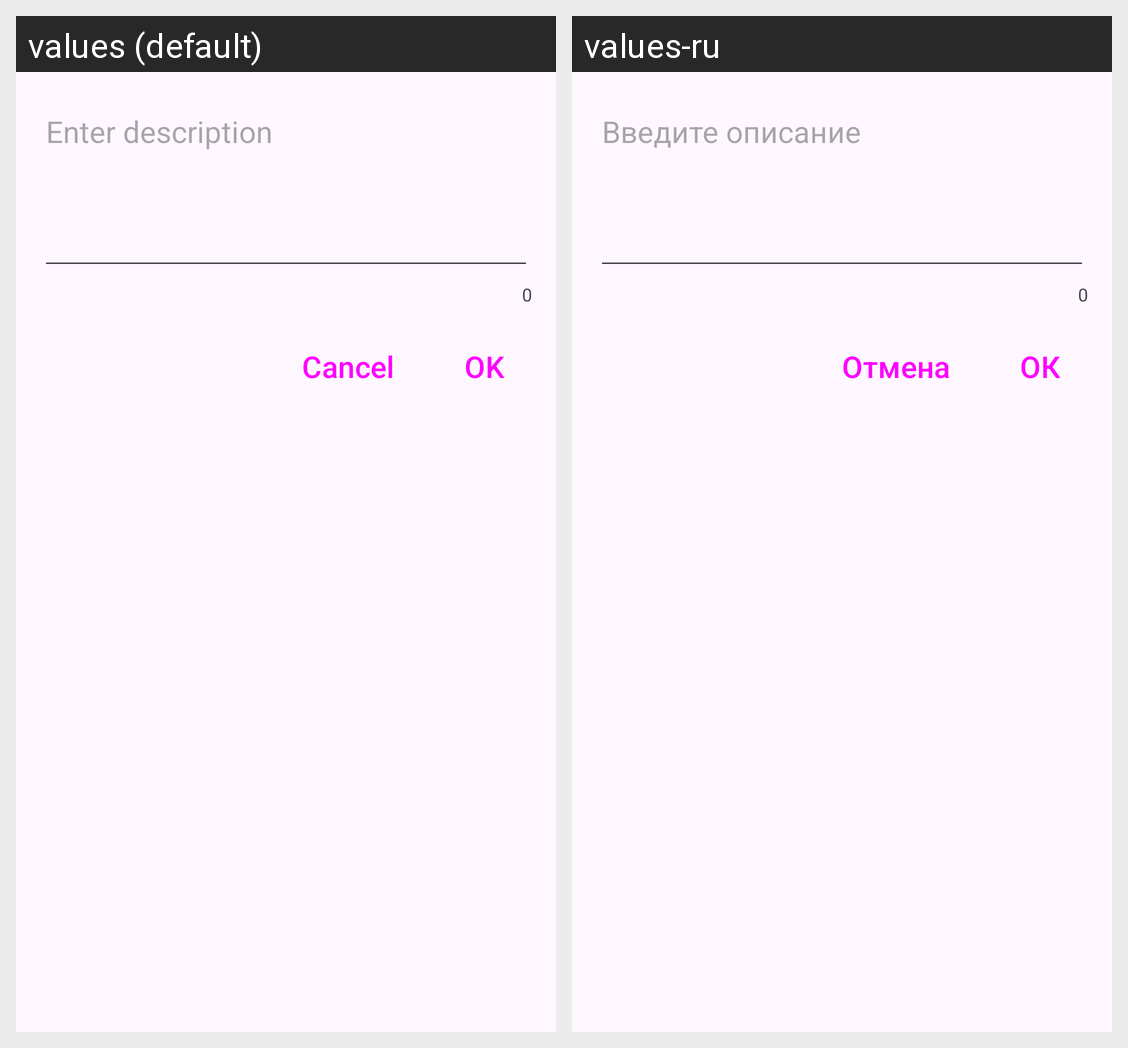

For this localized Android screen grid, give each drawn string resource with its value in every locale shown.
Android screen res/layout/dialog_description.xml rendered under 2 locales, left to right: values (default), values-ru. Device: Nexus 5 (rendered at 1080×1920; each locale shown at half size, 540×960, under a caption strip naming it); theme Theme.StudentAlarm.
Strings drawn on this screen, with the default value and each locale's value (text and hints the layout hard-codes, and strings that could not be matched under every locale, appear in the picture but are not listed):

enter_description
  values: Enter description
  values-ru: Введите описание

cancel
  values: Cancel
  values-ru: Отмена

ok
  values: OK
  values-ru: ОК
